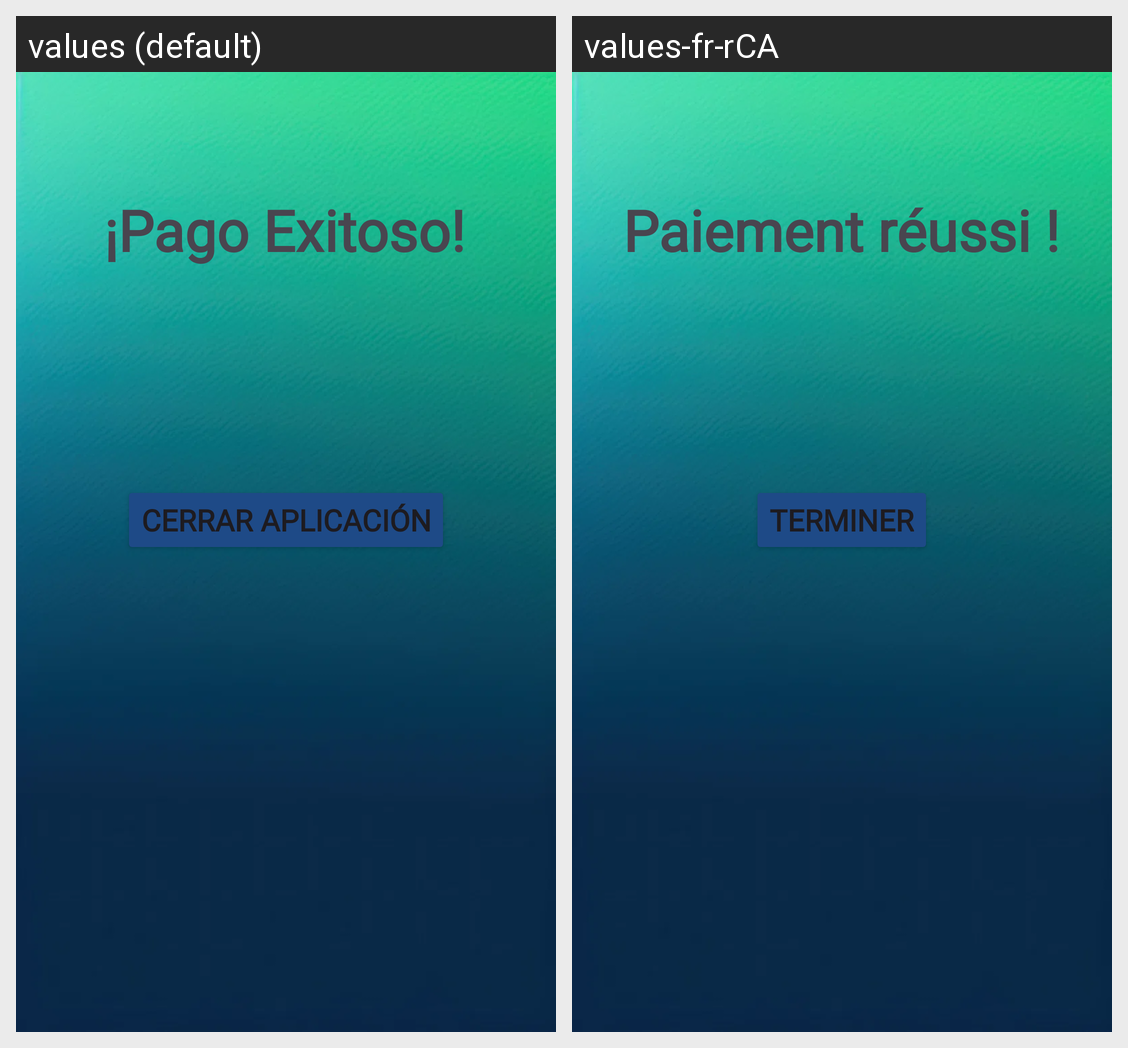

The Android screen above is rendered under two locales of the same app. Produce the string resources it draws, with the default and per-locale values.
Android screen res/layout/activity_result.xml rendered under 2 locales, left to right: values (default), values-fr-rCA. Device: Nexus 5 (rendered at 1080×1920; each locale shown at half size, 540×960, under a caption strip naming it); theme Theme.BancoApp.
Strings drawn on this screen, with the default value and each locale's value (text and hints the layout hard-codes, and strings that could not be matched under every locale, appear in the picture but are not listed):

pago_exitoso
  values: ¡Pago Exitoso!
  values-fr-rCA: Paiement réussi !

finalizar
  values: Cerrar Aplicación
  values-fr-rCA: Terminer
